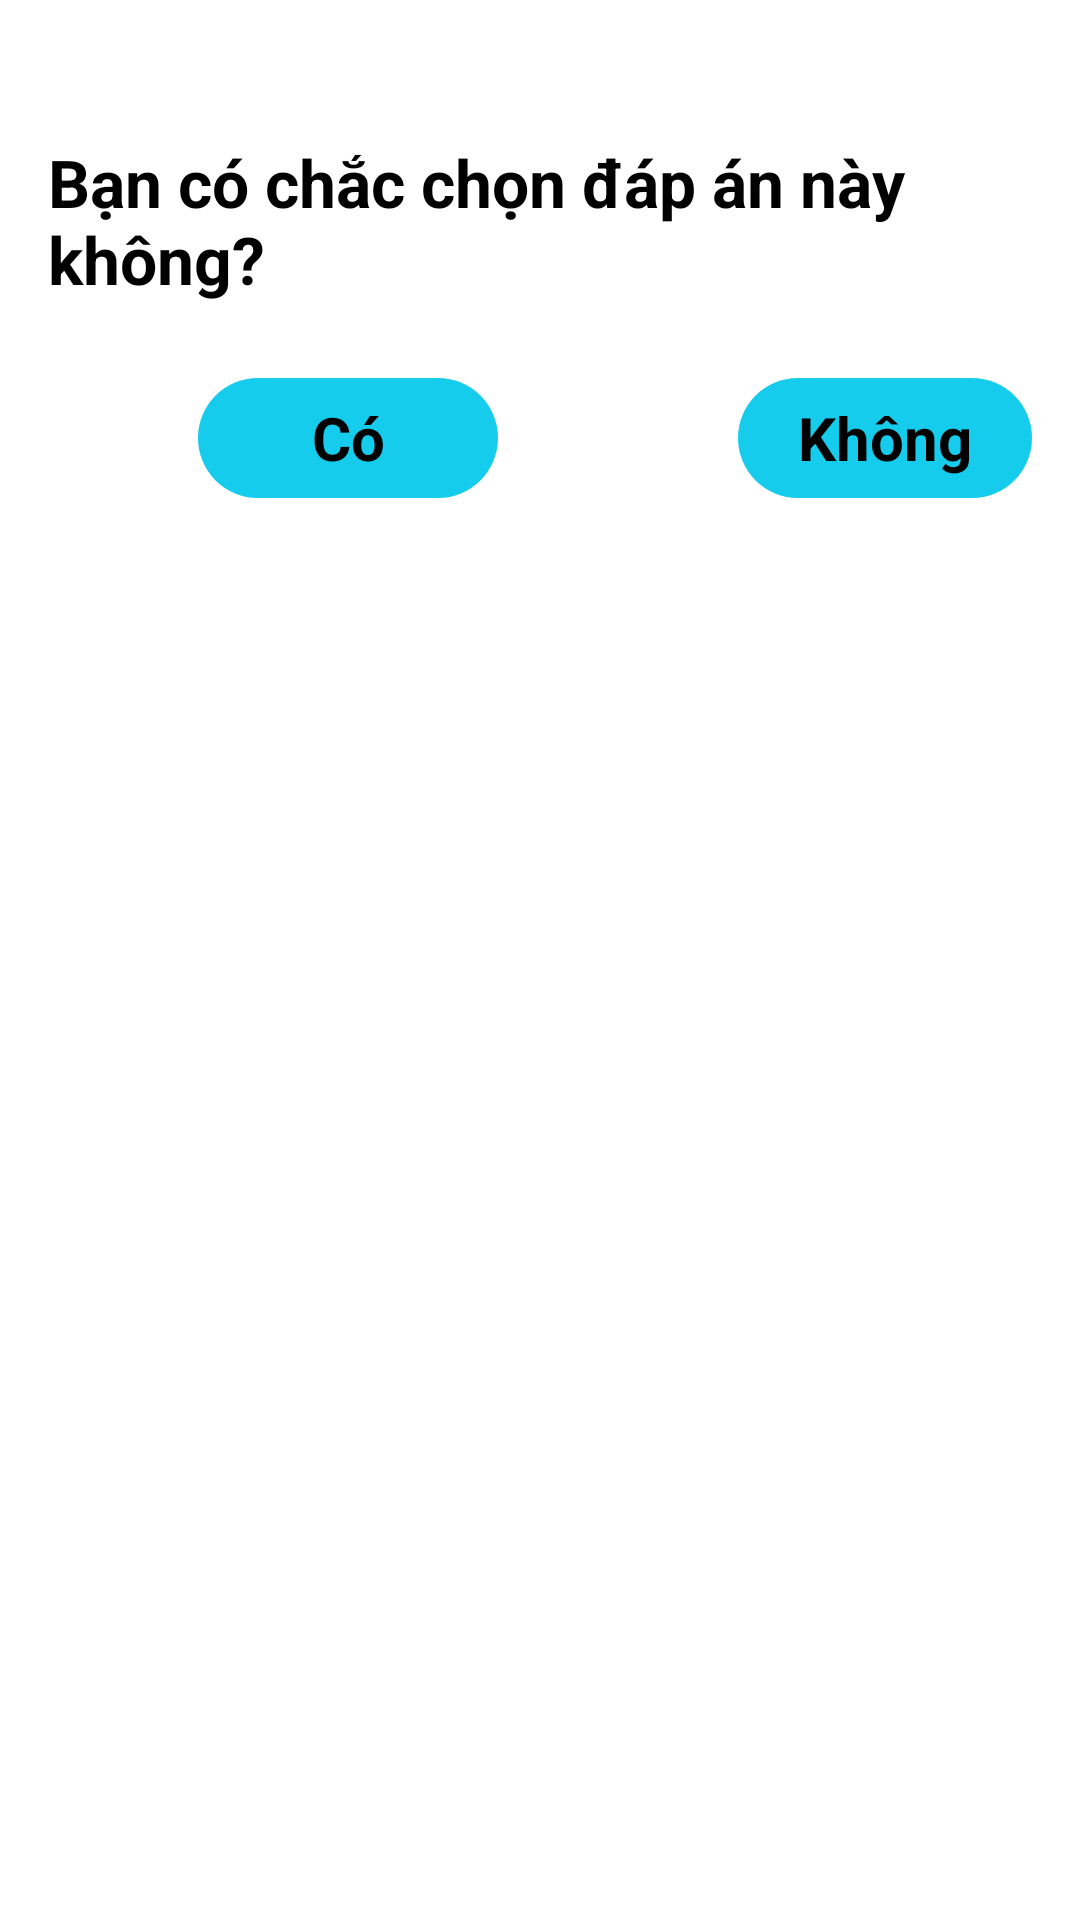

Here is an Android app screen rendered from its layout file. Give the layout XML and the strings, colors and styles it references.
<!-- AndroidManifest.xml: application theme Theme.AppTracNghiem -->
<!-- res/layout/dialog_answer.xml -->
<?xml version="1.0" encoding="utf-8"?>
<LinearLayout xmlns:android="http://schemas.android.com/apk/res/android"
    android:orientation="vertical"
    android:layout_width="match_parent"
    android:layout_height="match_parent"
    android:layout_gravity="center"
    android:padding="16dp"
    android:background="@drawable/brow_conner">

    <RelativeLayout
        android:layout_width="match_parent"
        android:layout_height="170dp"
        android:background="@drawable/brow_conner"
        android:id="@+id/Relative_laoutDialog"
        >

        <TextView
            android:layout_width="match_parent"
            android:layout_height="wrap_content"
            android:text="Bạn có chắc chọn đáp án này không?"
            android:textColor="@color/black"
            android:textStyle="bold"
            android:textSize="22dp"
            android:layout_marginTop="30dp"
            android:id="@+id/tl"
            />

        <TextView
            android:layout_width="100dp"
            android:layout_height="40dp"
            android:id="@+id/tv_yes"
            android:background="@drawable/blue_conner"
            android:text="Có"
            android:textColor="@color/black"
            android:gravity="center"
            android:textStyle="bold"
            android:textSize="20dp"
            android:layout_marginTop="110dp"
            android:layout_marginLeft="50dp"/>

        <TextView
            android:layout_width="100dp"
            android:layout_height="40dp"
            android:id="@+id/tv_No"
            android:background="@drawable/blue_conner"
            android:text="Không"
            android:textColor="@color/black"
            android:gravity="center"
            android:textStyle="bold"
            android:textSize="20dp"
            android:layout_marginTop="110dp"
            android:layout_marginLeft="230dp"/>
    </RelativeLayout>

</LinearLayout>
<!-- resources referenced by this layout -->
<resources>
  <color name="black">#FF000000</color>
  <!-- drawable blue_conner (drawable) -->
  <?xml version="1.0" encoding="utf-8"?>
  <shape xmlns:android="http://schemas.android.com/apk/res/android">
      <corners android:radius="40dp"/>
      <solid android:color="#16CCEC"/>
  </shape>
</resources>
